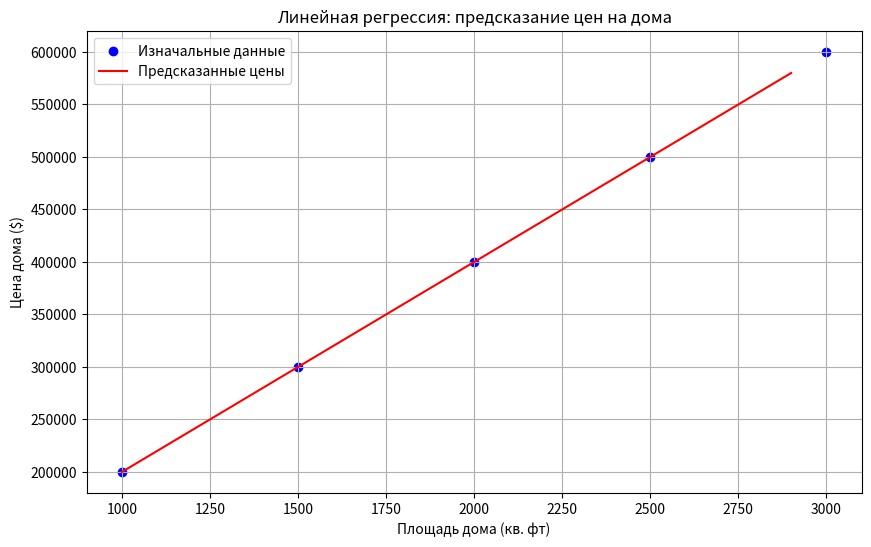

This figure's Python source:
import numpy as np
import matplotlib.pyplot as plt

class LinearRegressionGD:

    def __init__(self, learning_rate=0.0000000001, n_iter=1000):
        self.learning_rate = learning_rate
        self.n_iter = n_iter
        self.weights = None

    def fit(self, X, y):
        """
        Обучение модели методом наименьших квадратов
        @:param X: признаки
        @:param y: целевая переменная
        """
        X_b = np.c_[np.ones((X.shape[0], 1)), X]

        X_transpose_X = X_b.T.dot(X_b)

        X_transpose_X_inv = np.linalg.inv(X_transpose_X)

        X_transpose_y = X_b.T.dot(y)

        self.coefficients = X_transpose_X_inv.dot(X_transpose_y)

    def predict(self, X):
        """
        Предсказание
        @:param X: признаки
        @:return: предсказанные значения
        """
        X_b = np.c_[np.ones((X.shape[0], 1)), X]

        return X_b.dot(self.coefficients)


house_sizes = np.array([1000, 1500, 2000, 2500, 3000]).reshape(-1, 1)

house_prices = np.array([200000, 300000, 400000, 500000, 600000])


model = LinearRegressionGD(learning_rate=0.00001, n_iter=10000)
model.fit(house_sizes, house_prices)


test_sizes = np.array([[1000], [1100], [1200], [1300], [1400], [1500], [1600], [1700], [1800], [1900], [2000], [2100], [2200], [2300], [2400], [2500], [2600], [2700], [2800], [2900]])
predicted_prices = model.predict(test_sizes)

for i in predicted_prices:
    print(i)


plt.figure(figsize=(10, 6))
plt.scatter(house_sizes, house_prices, color='blue', label='Изначальные данные')
plt.plot(test_sizes, predicted_prices, color='red', label='Предсказанные цены')
plt.xlabel('Площадь дома (кв. фт)')
plt.ylabel('Цена дома ($)')
plt.title('Линейная регрессия: предсказание цен на дома')
plt.legend()
plt.grid(True)
plt.show()